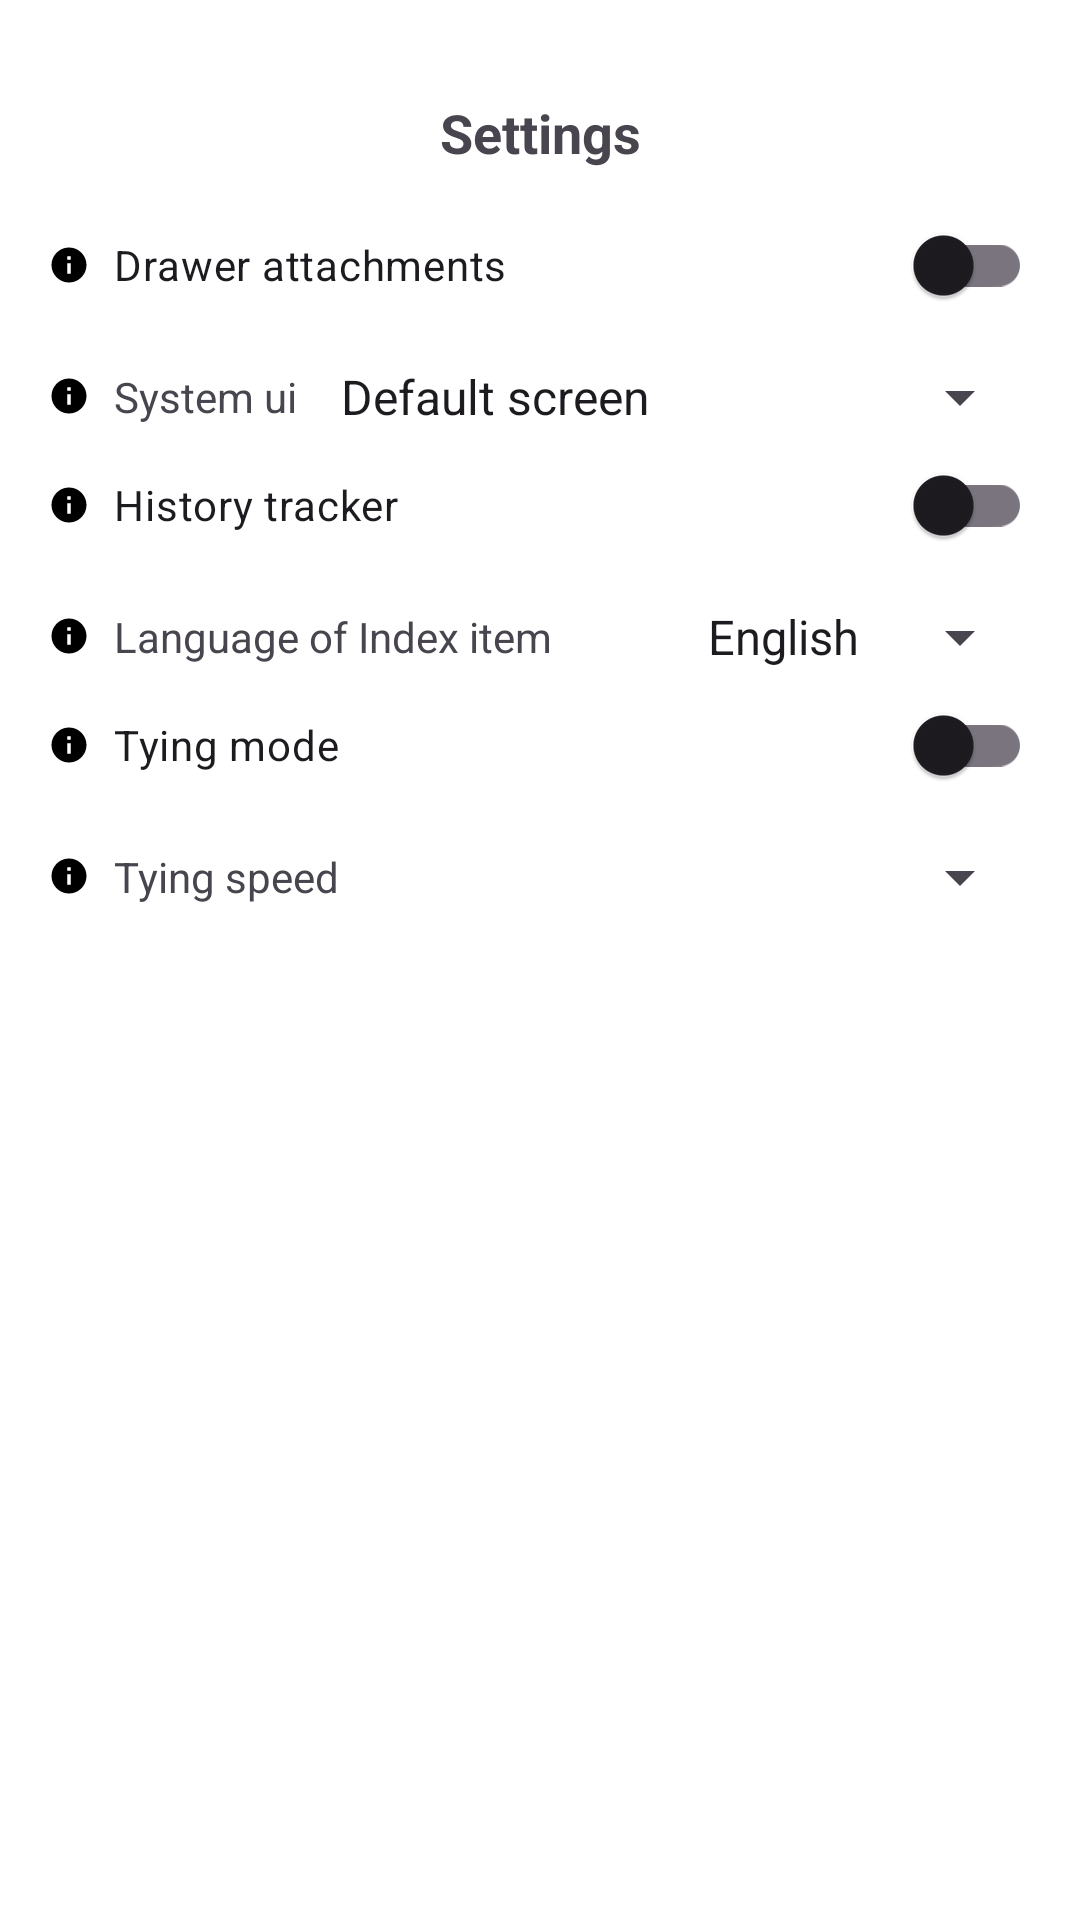

Layout XML and referenced resources for this Android screen:
<!-- AndroidManifest.xml: application theme Theme.HymnBook -->
<!-- res/layout/fragment_control.xml -->
<ScrollView xmlns:android="http://schemas.android.com/apk/res/android"
    xmlns:app="http://schemas.android.com/apk/res-auto"
    android:layout_width="match_parent"
    android:layout_height="match_parent"
    android:background="@color/white"
    android:padding="16dp">

    <LinearLayout
        android:layout_width="match_parent"
        android:layout_height="wrap_content"
        android:orientation="vertical">

        
        <TextView
            style="@style/SettingsHeaderText"
            android:gravity="center"
            android:layout_width="match_parent"
            android:layout_height="wrap_content"
            android:text="@string/ui_settings_header" />

        
        <androidx.appcompat.widget.SwitchCompat
            android:id="@+id/switch_drawer_attachment"
            style="@style/SettingsText"
            android:layout_width="match_parent"
            android:layout_height="wrap_content"
            android:drawablePadding="@dimen/padding_8"
            android:text="@string/drawer_attachment_title"
            app:drawableStartCompat="@drawable/baseline_info_24" />

        
        <LinearLayout
            android:layout_width="match_parent"
            android:layout_height="wrap_content"
            android:gravity="center_vertical"
            android:orientation="horizontal"
            android:paddingTop="8dp">

            <TextView
                style="@style/SettingsText"
                android:layout_width="0dp"
                android:layout_height="wrap_content"
                android:layout_weight="1"
                android:drawablePadding="@dimen/padding_8"
                android:text="@string/system_ui_title"
                app:drawableStartCompat="@drawable/baseline_info_24" />

            <Spinner
                android:id="@+id/spinner_system_ui"
                android:layout_width="wrap_content"
                android:layout_height="wrap_content"
                android:entries="@array/system_ui_entries" />
        </LinearLayout>

        
        <androidx.appcompat.widget.SwitchCompat
            android:id="@+id/switch_history_tracker"
            style="@style/SettingsText"
            android:layout_width="match_parent"
            android:layout_height="wrap_content"
            android:drawablePadding="@dimen/padding_8"
            android:text="@string/history_tracker_title"
            app:drawableStartCompat="@drawable/baseline_info_24" />

        
        <LinearLayout
            android:layout_width="match_parent"
            android:layout_height="wrap_content"
            android:gravity="center_vertical"
            android:orientation="horizontal"
            android:paddingTop="8dp">

            <TextView
                style="@style/SettingsText"
                android:layout_width="0dp"
                android:layout_height="wrap_content"
                android:layout_weight="1"
                android:drawablePadding="@dimen/padding_8"
                android:text="@string/index_item_language_title"
                app:drawableStartCompat="@drawable/baseline_info_24" />

            <Spinner
                android:id="@+id/spinner_index_language"
                android:layout_width="wrap_content"
                android:layout_height="wrap_content"
                android:entries="@array/index_item_language_entries" />
        </LinearLayout>

        
        <androidx.appcompat.widget.SwitchCompat
            android:id="@+id/switch_typing_mode"
            style="@style/SettingsText"
            android:layout_width="match_parent"
            android:layout_height="wrap_content"
            android:drawablePadding="@dimen/padding_8"
            android:text="@string/typing_mode_title"
            app:drawableStartCompat="@drawable/baseline_info_24" />

        
        <LinearLayout
            android:layout_width="match_parent"
            android:layout_height="wrap_content"
            android:gravity="center_vertical"
            android:orientation="horizontal"
            android:paddingTop="8dp">

            <TextView
                style="@style/SettingsText"
                android:layout_width="0dp"
                android:layout_height="wrap_content"
                android:layout_weight="1"
                android:drawablePadding="@dimen/padding_8"
                android:text="@string/typing_speed_title"
                app:drawableStartCompat="@drawable/baseline_info_24" />

            <Spinner
                android:id="@+id/spinner_typing_speed"
                android:layout_width="wrap_content"
                android:layout_height="wrap_content"
                android:entries="@array/typing_speed_entries" />
        </LinearLayout>

    </LinearLayout>
</ScrollView>
<!-- resources referenced by this layout -->
<resources>
  <string-array name="index_item_language_entries">
          <item>English</item>
          <item>हिन्दी</item>
      </string-array>
  <string-array name="system_ui_entries">
          <item>Default screen</item>
          <item>Fullscreen (+ Status bar)</item>
          <item>Fullscreen</item>
      </string-array>
  <color name="white">#FFFFFFFF</color>
  <dimen name="padding_8">8dp</dimen>
  <!-- drawable baseline_info_24 (drawable) -->
  <vector xmlns:android="http://schemas.android.com/apk/res/android"
      android:width="14dp"
      android:height="14dp"
      android:tint="#000000"
      android:viewportWidth="24"
      android:viewportHeight="24">
  
      <path
          android:fillColor="@android:color/white"
          android:pathData="M12,2C6.48,2 2,6.48 2,12s4.48,10 10,10 10,-4.48 10,-10S17.52,2 12,2zM13,17h-2v-6h2v6zM13,9h-2L11,7h2v2z" />
  
  </vector>
  <string name="drawer_attachment_title">Drawer attachments</string>
  <string name="history_tracker_title">History tracker</string>
  <string name="index_item_language_title">Language of Index item</string>
  <string name="system_ui_title">System ui</string>
  <string name="typing_mode_title">Tying mode</string>
  <string name="typing_speed_title">Tying speed</string>
  <string name="ui_settings_header">Settings</string>
  <style name="SettingsHeaderText" parent="@style/SettingsText">
          <item name="android:textSize">18sp</item>
          <item name="android:textStyle">bold</item>
          <item name="android:paddingTop">16dp</item>
          <item name="android:paddingBottom">8dp</item>
      </style>
  <style name="SettingsText">
          <item name="android:layout_width">match_parent</item>
          <item name="android:layout_height">wrap_content</item>
          <item name="android:textColor">@color/text_color</item>
      </style>
  <style name="Theme.HymnBook" parent="Base.Theme.HymnBook" />
  <style name="Base.Theme.HymnBook" parent="Theme.Material3.DayNight.NoActionBar">
          
          
          
      </style>
</resources>
